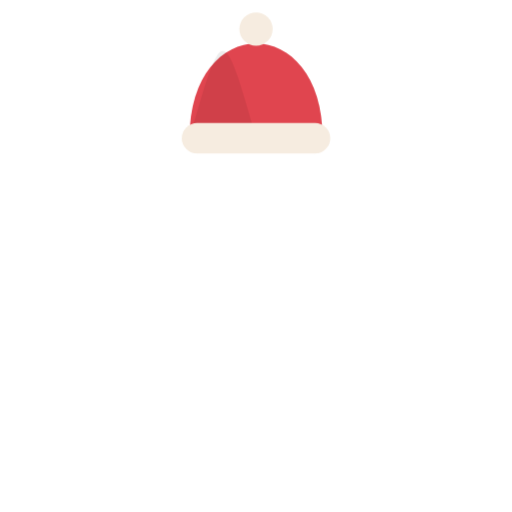
t = 0.00 s
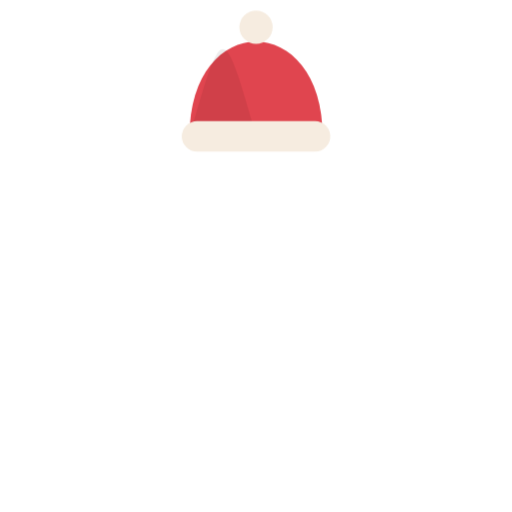
t = 0.55 s
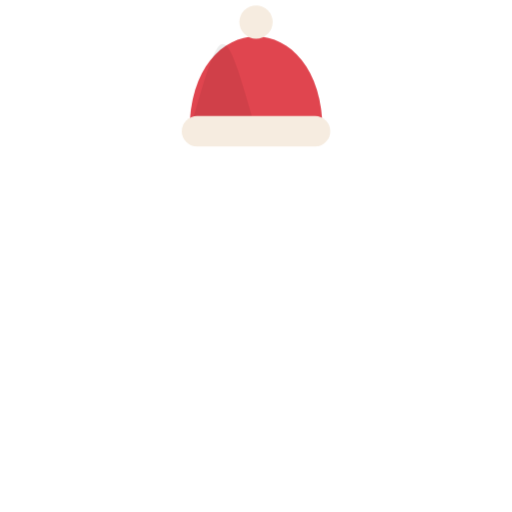
t = 1.27 s
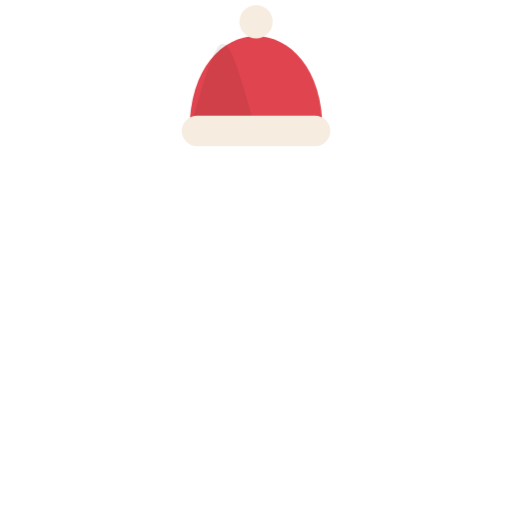
t = 1.83 s
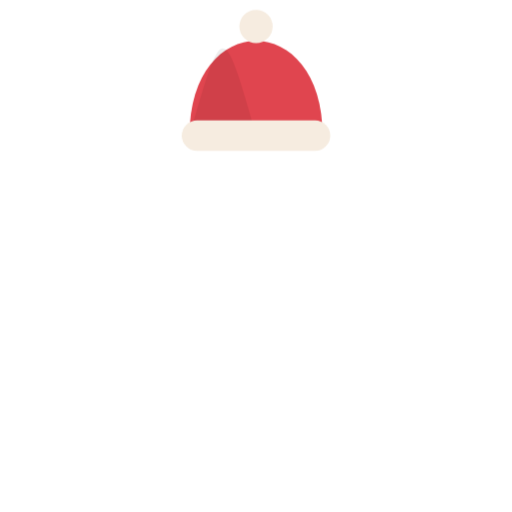
t = 2.55 s
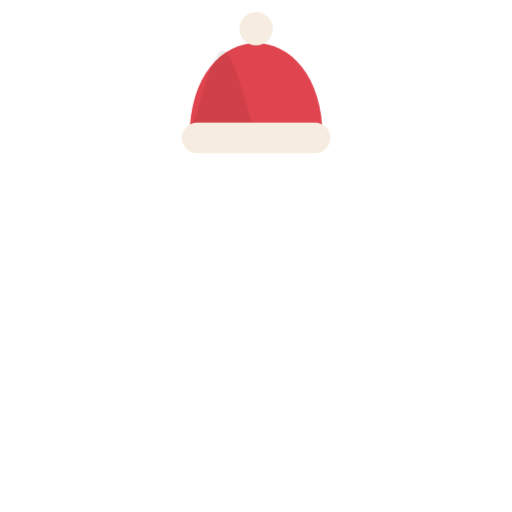
t = 2.95 s

The animated SVG that drew these frames (rendered in a browser with its animation timeline set to each time). Animation: 2 CSS @keyframes rules; one cycle of 3.75 s, repeats indefinitely.

<svg xmlns="http://www.w3.org/2000/svg" viewBox="0 0 200 200" role="img" aria-label="hat for Ellie the elephant">
  <style>
    .bob   { animation: a-bob 3.2s ease-in-out infinite; transform-box: fill-box; transform-origin: center bottom; }
    .footL { animation: a-step 1.1s ease-in-out infinite; transform-box: fill-box; transform-origin: center bottom; }
    .footR { animation: a-step 1.1s ease-in-out infinite .55s; transform-box: fill-box; transform-origin: center bottom; }
    @keyframes a-bob  { 0%,100% { transform: translateY(0); } 50% { transform: translateY(-3px); } }
    @keyframes a-step { 0%,100% { transform: translateY(0); } 30% { transform: translateY(-6px) rotate(-4deg); } }
    @media (prefers-reduced-motion: reduce) { .bob,.footL,.footR { animation: none !important; } }
  </style>
  <g class="bob"><path d="M74 54 C 74 4.6 126 4.6 126 54 Z" fill="#e0454f" /><path d="M100 54 C 87 8.6 87 8.6 74 54 Z" fill="#000000" opacity="0.07"/><rect x="71" y="48" width="58" height="12" rx="6" fill="#f6ece0"/><circle cx="100" cy="11.36" r="6.5" fill="#f6ece0" /></g>
</svg>
